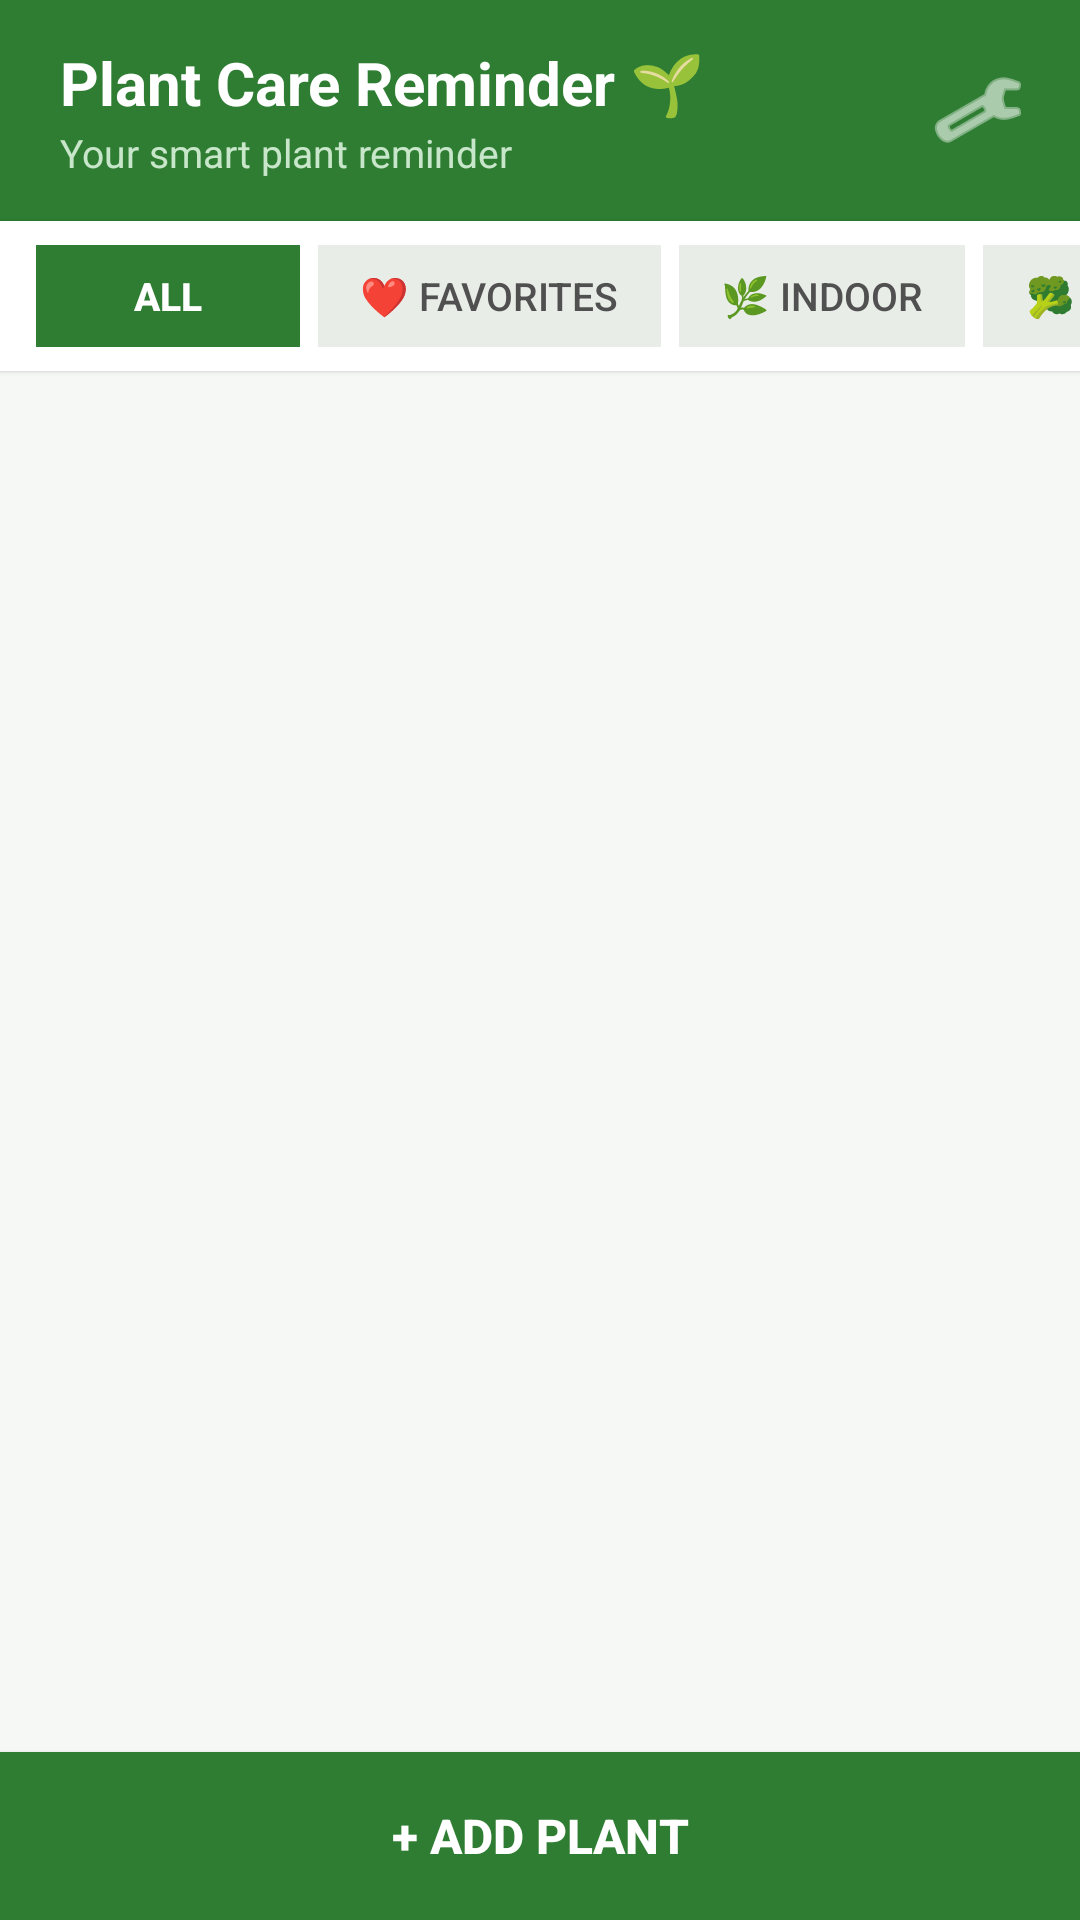

Write the Android layout XML for this screen, with the resource values it uses.
<!-- AndroidManifest.xml: application theme Theme.MyApplication -->
<!-- res/layout/activity_main.xml -->
<?xml version="1.0" encoding="utf-8"?>
<LinearLayout xmlns:android="http://schemas.android.com/apk/res/android"
    android:layout_width="match_parent"
    android:layout_height="match_parent"
    android:background="@color/bg_primary"
    android:fitsSystemWindows="true"
    android:orientation="vertical">

    
    <LinearLayout
        android:layout_width="match_parent"
        android:layout_height="wrap_content"
        android:background="@color/green_primary"
        android:gravity="center_vertical"
        android:orientation="horizontal"
        android:paddingStart="20dp"
        android:paddingTop="14dp"
        android:paddingEnd="12dp"
        android:paddingBottom="14dp">

        <LinearLayout
            android:layout_width="0dp"
            android:layout_height="wrap_content"
            android:layout_weight="1"
            android:orientation="vertical">

            <TextView
                android:layout_width="wrap_content"
                android:layout_height="wrap_content"
                android:text="Plant Care Reminder 🌱"
                android:textColor="#FFFFFF"
                android:textSize="20sp"
                android:textStyle="bold" />

            <TextView
                android:layout_width="wrap_content"
                android:layout_height="wrap_content"
                android:layout_marginTop="1dp"
                android:text="Your smart plant reminder"
                android:textColor="#C8E6C9"
                android:textSize="13sp" />
        </LinearLayout>

        <ImageButton
            android:id="@+id/btnSettings"
            android:layout_width="44dp"
            android:layout_height="44dp"
            android:background="?attr/selectableItemBackgroundBorderless"
            android:contentDescription="Settings"
            android:src="@android:drawable/ic_menu_preferences"
            android:tint="#FFFFFF" />
    </LinearLayout>

    
    <HorizontalScrollView
        android:layout_width="match_parent"
        android:layout_height="wrap_content"
        android:background="@color/bg_card"
        android:elevation="1dp"
        android:paddingTop="8dp"
        android:paddingBottom="8dp"
        android:scrollbars="none">

        <LinearLayout
            android:layout_width="wrap_content"
            android:layout_height="wrap_content"
            android:orientation="horizontal"
            android:paddingStart="12dp"
            android:paddingEnd="12dp">

            <Button
                android:id="@+id/btnFilterAll"
                style="?android:attr/borderlessButtonStyle"
                android:layout_width="wrap_content"
                android:layout_height="34dp"
                android:layout_marginEnd="6dp"
                android:background="@color/green_primary"
                android:paddingStart="14dp"
                android:paddingEnd="14dp"
                android:text="All"
                android:textColor="@color/text_on_primary"
                android:textSize="13sp"
                android:textStyle="bold" />

            <Button
                android:id="@+id/btnFilterFav"
                style="?android:attr/borderlessButtonStyle"
                android:layout_width="wrap_content"
                android:layout_height="34dp"
                android:layout_marginEnd="6dp"
                android:background="@color/bg_chip_unselected"
                android:paddingStart="14dp"
                android:paddingEnd="14dp"
                android:text="❤ Favorites"
                android:textColor="@color/text_secondary"
                android:textSize="13sp" />

            <Button
                android:id="@+id/btnFilterIndoor"
                style="?android:attr/borderlessButtonStyle"
                android:layout_width="wrap_content"
                android:layout_height="34dp"
                android:layout_marginEnd="6dp"
                android:background="@color/bg_chip_unselected"
                android:paddingStart="14dp"
                android:paddingEnd="14dp"
                android:text="🌿 Indoor"
                android:textColor="@color/text_secondary"
                android:textSize="13sp" />

            <Button
                android:id="@+id/btnFilterVeg"
                style="?android:attr/borderlessButtonStyle"
                android:layout_width="wrap_content"
                android:layout_height="34dp"
                android:layout_marginEnd="6dp"
                android:background="@color/bg_chip_unselected"
                android:paddingStart="14dp"
                android:paddingEnd="14dp"
                android:text="🥦 Vegetables"
                android:textColor="@color/text_secondary"
                android:textSize="13sp" />

            <Button
                android:id="@+id/btnFilterFruit"
                style="?android:attr/borderlessButtonStyle"
                android:layout_width="wrap_content"
                android:layout_height="34dp"
                android:layout_marginEnd="6dp"
                android:background="@color/bg_chip_unselected"
                android:paddingStart="14dp"
                android:paddingEnd="14dp"
                android:text="🍓 Fruits"
                android:textColor="@color/text_secondary"
                android:textSize="13sp" />

            <Button
                android:id="@+id/btnFilterHerb"
                style="?android:attr/borderlessButtonStyle"
                android:layout_width="wrap_content"
                android:layout_height="34dp"
                android:layout_marginEnd="6dp"
                android:background="@color/bg_chip_unselected"
                android:paddingStart="14dp"
                android:paddingEnd="14dp"
                android:text="🌿 Herbs"
                android:textColor="@color/text_secondary"
                android:textSize="13sp" />

            <Button
                android:id="@+id/btnFilterSucculent"
                style="?android:attr/borderlessButtonStyle"
                android:layout_width="wrap_content"
                android:layout_height="34dp"
                android:layout_marginEnd="6dp"
                android:background="@color/bg_chip_unselected"
                android:paddingStart="14dp"
                android:paddingEnd="14dp"
                android:text="🌵 Succulents"
                android:textColor="@color/text_secondary"
                android:textSize="13sp" />

            <Button
                android:id="@+id/btnFilterFlower"
                style="?android:attr/borderlessButtonStyle"
                android:layout_width="wrap_content"
                android:layout_height="34dp"
                android:background="@color/bg_chip_unselected"
                android:paddingStart="14dp"
                android:paddingEnd="14dp"
                android:text="🌸 Flowers"
                android:textColor="@color/text_secondary"
                android:textSize="13sp" />

        </LinearLayout>
    </HorizontalScrollView>

    
    <FrameLayout
        android:layout_width="match_parent"
        android:layout_height="0dp"
        android:layout_weight="1"
        android:padding="12dp">

        <androidx.recyclerview.widget.RecyclerView
            android:id="@+id/recyclerViewPlants"
            android:layout_width="match_parent"
            android:layout_height="match_parent"
            android:clipToPadding="false"
            android:paddingBottom="8dp" />

        
        <LinearLayout
            android:id="@+id/layoutEmptyState"
            android:layout_width="wrap_content"
            android:layout_height="wrap_content"
            android:layout_gravity="center"
            android:gravity="center"
            android:orientation="vertical"
            android:visibility="gone">

            <TextView
                android:layout_width="wrap_content"
                android:layout_height="wrap_content"
                android:text="🌱"
                android:textSize="60sp" />

            <TextView
                android:layout_width="wrap_content"
                android:layout_height="wrap_content"
                android:layout_marginTop="12dp"
                android:text="No plants yet"
                android:textColor="@color/text_primary"
                android:textSize="20sp"
                android:textStyle="bold" />

            <TextView
                android:layout_width="wrap_content"
                android:layout_height="wrap_content"
                android:layout_marginTop="6dp"
                android:gravity="center"
                android:text="Tap + ADD PLANT to start\nyour garden"
                android:textColor="@color/text_hint"
                android:textSize="14sp" />
        </LinearLayout>
    </FrameLayout>

    
    <Button
        android:id="@+id/btnAddPlant"
        android:layout_width="match_parent"
        android:layout_height="56dp"
        android:background="@color/green_primary"
        android:text="+ ADD PLANT"
        android:textColor="@color/text_on_primary"
        android:textSize="16sp"
        android:textStyle="bold" />

</LinearLayout>
<!-- resources referenced by this layout -->
<resources>
  <color name="bg_card">#FFFFFF</color>
  <color name="bg_chip_unselected">#E8EDE8</color>
  <color name="bg_primary">#F5F8F5</color>
  <color name="green_primary">#2E7D32</color>
  <color name="text_hint">#888888</color>
  <color name="text_on_primary">#FFFFFF</color>
  <color name="text_primary">#1A1A1A</color>
  <color name="text_secondary">#505050</color>
  <style name="Theme.MyApplication" parent="Theme.AppCompat.DayNight.NoActionBar">
          <item name="colorPrimary">@color/green_primary</item>
          <item name="colorPrimaryDark">@color/green_dark</item>
          <item name="colorAccent">@color/green_medium</item>
          <item name="android:windowBackground">@color/bg_primary</item>
          
          <item name="android:statusBarColor">@color/green_primary</item>
          
          <item name="android:windowLightStatusBar">false</item>
          
          <item name="android:navigationBarColor">@color/bg_primary</item>
          
          <item name="android:windowTranslucentStatus">false</item>
      </style>
  <color name="green_dark">#1B5E20</color>
  <color name="green_medium">#4CAF50</color>
</resources>
